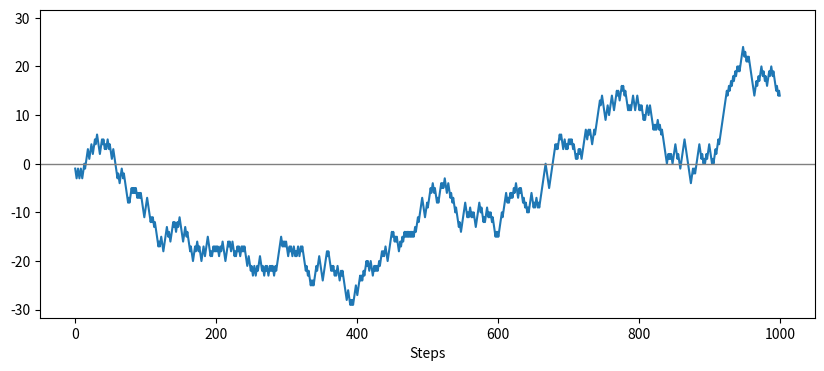

The matplotlib source for this figure:
import numpy as np
import matplotlib.pyplot as plt

n_steps_total = 1000
s = np.random.default_rng().integers(2, size=n_steps_total) * 2 - 1
x = np.cumsum(s)

plt.figure(figsize=(10,4))
plt.plot(np.arange(n_steps_total), x);
plt.axhline(0, c="grey", lw=1);
lim = np.max(np.abs(plt.gca().get_ylim()))
plt.ylim(-lim, lim);
plt.xlabel("Steps");

# Include your implementation for Part A here

# Include your implementation for Part B here